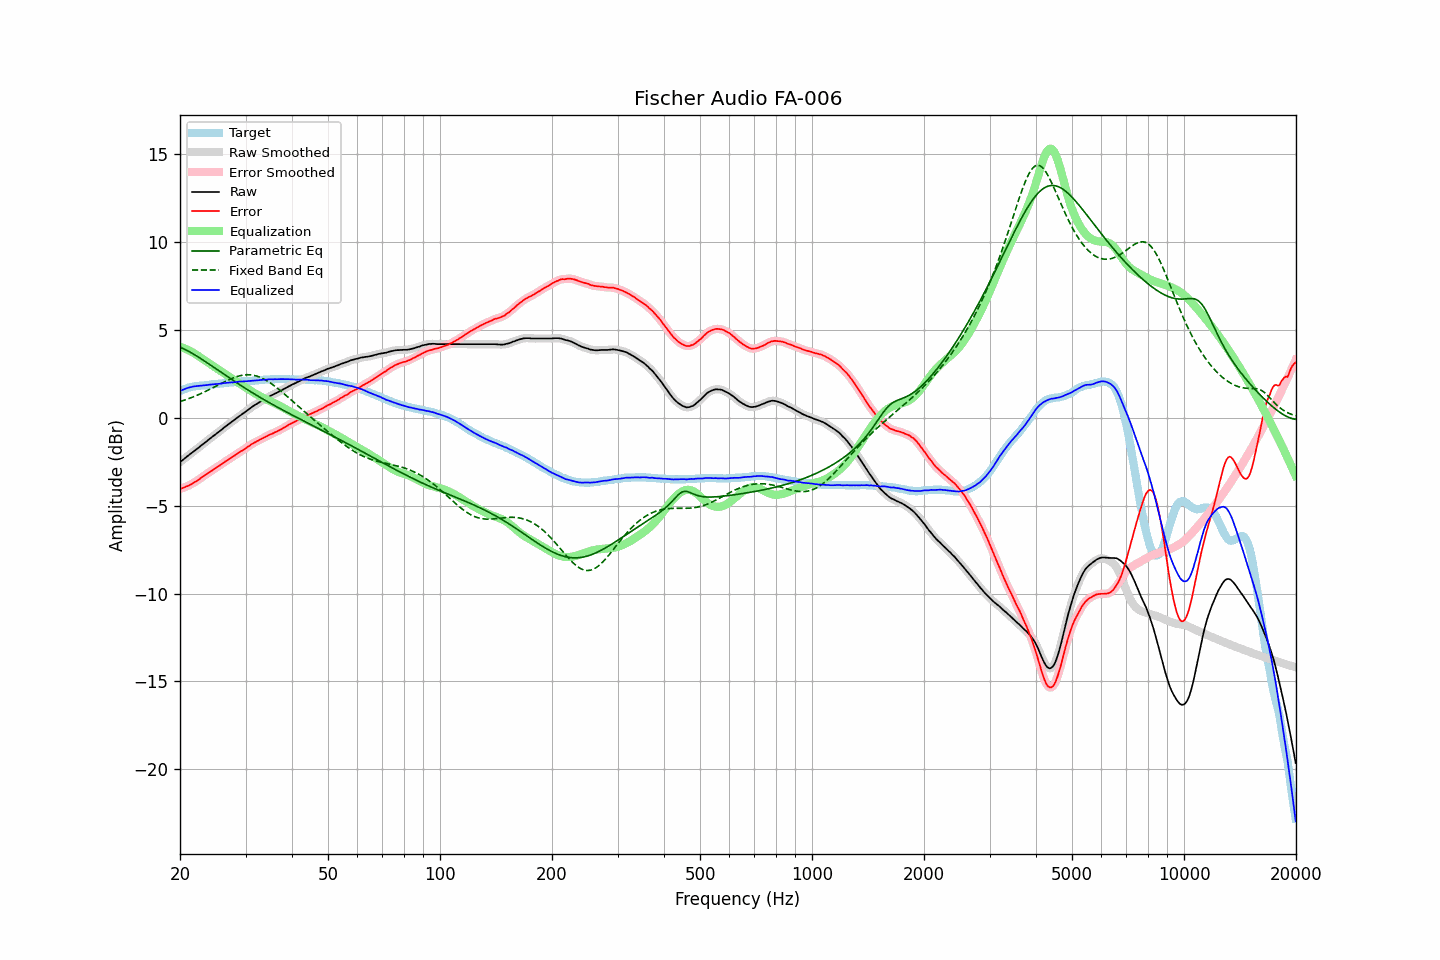

Data behind this chart, as committed beside it:
frequency, raw, error, smoothed, error_smoothed, equalization, parametric_eq, fixed_band_eq, equalized_raw, equalized_smoothed, target
20.00, -2.51, -4.04, -2.51, -4.04, 4.04, 4.02, 0.93, 1.53, 1.53, 1.53
20.20, -2.44, -4.01, -2.44, -4.01, 4.01, 3.98, 0.96, 1.57, 1.57, 1.57
20.40, -2.37, -3.98, -2.37, -3.98, 3.98, 3.94, 0.99, 1.61, 1.61, 1.61
20.61, -2.31, -3.94, -2.30, -3.94, 3.95, 3.90, 1.02, 1.64, 1.64, 1.64
20.81, -2.22, -3.90, -2.23, -3.91, 3.91, 3.85, 1.05, 1.68, 1.68, 1.68
21.02, -2.15, -3.87, -2.15, -3.87, 3.87, 3.80, 1.08, 1.71, 1.71, 1.72
21.23, -2.08, -3.82, -2.08, -3.82, 3.82, 3.76, 1.12, 1.74, 1.74, 1.74
21.44, -2.01, -3.77, -2.01, -3.77, 3.77, 3.70, 1.15, 1.76, 1.76, 1.76
21.66, -1.94, -3.72, -1.94, -3.72, 3.72, 3.65, 1.19, 1.78, 1.78, 1.78
21.87, -1.87, -3.66, -1.87, -3.67, 3.67, 3.60, 1.22, 1.79, 1.79, 1.79
22.09, -1.80, -3.61, -1.80, -3.61, 3.61, 3.54, 1.26, 1.81, 1.80, 1.81
22.31, -1.73, -3.55, -1.73, -3.55, 3.55, 3.49, 1.30, 1.82, 1.82, 1.82
22.54, -1.66, -3.49, -1.66, -3.49, 3.49, 3.43, 1.34, 1.82, 1.83, 1.83
22.76, -1.58, -3.42, -1.59, -3.42, 3.42, 3.37, 1.38, 1.84, 1.84, 1.84
22.99, -1.51, -3.35, -1.51, -3.36, 3.36, 3.31, 1.42, 1.85, 1.85, 1.84
23.22, -1.44, -3.29, -1.44, -3.29, 3.30, 3.25, 1.47, 1.85, 1.85, 1.85
23.45, -1.37, -3.23, -1.37, -3.23, 3.23, 3.19, 1.51, 1.86, 1.86, 1.86
23.69, -1.30, -3.17, -1.30, -3.17, 3.17, 3.13, 1.55, 1.87, 1.87, 1.87
23.92, -1.22, -3.10, -1.23, -3.11, 3.11, 3.07, 1.60, 1.89, 1.88, 1.88
24.16, -1.15, -3.05, -1.15, -3.05, 3.05, 3.01, 1.65, 1.90, 1.89, 1.90
24.40, -1.08, -3.00, -1.08, -2.99, 2.99, 2.94, 1.69, 1.91, 1.91, 1.92
24.65, -1.01, -2.92, -1.01, -2.93, 2.93, 2.88, 1.74, 1.91, 1.91, 1.91
24.89, -0.94, -2.86, -0.94, -2.86, 2.87, 2.82, 1.79, 1.92, 1.92, 1.92
25.14, -0.87, -2.80, -0.87, -2.80, 2.81, 2.76, 1.83, 1.93, 1.93, 1.93
25.39, -0.80, -2.74, -0.80, -2.75, 2.74, 2.69, 1.88, 1.94, 1.94, 1.94
25.65, -0.73, -2.69, -0.73, -2.69, 2.68, 2.63, 1.93, 1.95, 1.95, 1.96
25.91, -0.67, -2.62, -0.66, -2.62, 2.62, 2.57, 1.97, 1.96, 1.96, 1.96
26.16, -0.58, -2.55, -0.59, -2.56, 2.56, 2.50, 2.02, 1.98, 1.97, 1.97
26.43, -0.51, -2.49, -0.51, -2.49, 2.50, 2.44, 2.07, 1.98, 1.98, 1.98
26.69, -0.44, -2.43, -0.44, -2.44, 2.44, 2.38, 2.11, 1.99, 2.00, 1.99
26.96, -0.37, -2.38, -0.37, -2.38, 2.38, 2.32, 2.15, 2.00, 2.00, 2.01
27.23, -0.30, -2.32, -0.30, -2.32, 2.32, 2.26, 2.19, 2.01, 2.01, 2.02
27.50, -0.23, -2.25, -0.24, -2.26, 2.26, 2.19, 2.23, 2.02, 2.02, 2.02
27.77, -0.17, -2.19, -0.17, -2.20, 2.20, 2.13, 2.27, 2.02, 2.03, 2.02
28.05, -0.10, -2.14, -0.10, -2.13, 2.14, 2.07, 2.31, 2.03, 2.03, 2.04
28.33, -0.03, -2.07, -0.03, -2.08, 2.08, 2.01, 2.34, 2.04, 2.04, 2.04
28.62, 0.04, -2.01, 0.04, -2.01, 2.02, 1.95, 2.37, 2.05, 2.05, 2.05
28.90, 0.11, -1.95, 0.10, -1.95, 1.96, 1.89, 2.39, 2.06, 2.06, 2.06
29.19, 0.17, -1.89, 0.17, -1.90, 1.90, 1.83, 2.41, 2.06, 2.07, 2.06
29.48, 0.24, -1.85, 0.23, -1.84, 1.84, 1.78, 2.43, 2.08, 2.07, 2.09
29.78, 0.30, -1.78, 0.30, -1.78, 1.78, 1.72, 2.44, 2.07, 2.08, 2.08
30.08, 0.37, -1.72, 0.37, -1.72, 1.72, 1.66, 2.45, 2.08, 2.08, 2.09
30.38, 0.44, -1.65, 0.44, -1.66, 1.66, 1.60, 2.45, 2.09, 2.09, 2.09
30.68, 0.51, -1.60, 0.51, -1.60, 1.60, 1.54, 2.45, 2.10, 2.10, 2.11
30.99, 0.58, -1.53, 0.57, -1.53, 1.54, 1.49, 2.45, 2.12, 2.11, 2.11
31.30, 0.64, -1.47, 0.64, -1.48, 1.48, 1.43, 2.44, 2.12, 2.12, 2.11
31.61, 0.70, -1.42, 0.70, -1.42, 1.43, 1.38, 2.42, 2.12, 2.12, 2.12
31.93, 0.76, -1.37, 0.75, -1.37, 1.37, 1.32, 2.40, 2.13, 2.13, 2.13
32.24, 0.81, -1.32, 0.81, -1.33, 1.32, 1.27, 2.37, 2.13, 2.13, 2.13
32.57, 0.87, -1.28, 0.87, -1.28, 1.27, 1.21, 2.34, 2.14, 2.14, 2.15
32.89, 0.93, -1.22, 0.93, -1.22, 1.23, 1.16, 2.30, 2.15, 2.15, 2.15
33.22, 0.99, -1.17, 0.98, -1.18, 1.18, 1.10, 2.26, 2.16, 2.16, 2.16
33.55, 1.04, -1.13, 1.04, -1.13, 1.13, 1.05, 2.22, 2.17, 2.17, 2.17
33.89, 1.09, -1.09, 1.09, -1.09, 1.09, 1.00, 2.17, 2.17, 2.17, 2.18
34.23, 1.14, -1.04, 1.14, -1.04, 1.04, 0.95, 2.11, 2.18, 2.18, 2.18
34.57, 1.20, -0.99, 1.19, -0.99, 1.00, 0.89, 2.06, 2.19, 2.19, 2.19
34.92, 1.25, -0.94, 1.24, -0.95, 0.95, 0.84, 2.00, 2.20, 2.20, 2.19
35.27, 1.29, -0.91, 1.29, -0.91, 0.91, 0.79, 1.93, 2.20, 2.20, 2.20
35.62, 1.33, -0.87, 1.33, -0.87, 0.87, 0.74, 1.87, 2.19, 2.20, 2.20
35.97, 1.38, -0.82, 1.37, -0.83, 0.83, 0.69, 1.80, 2.20, 2.20, 2.20
... 635 more rows
